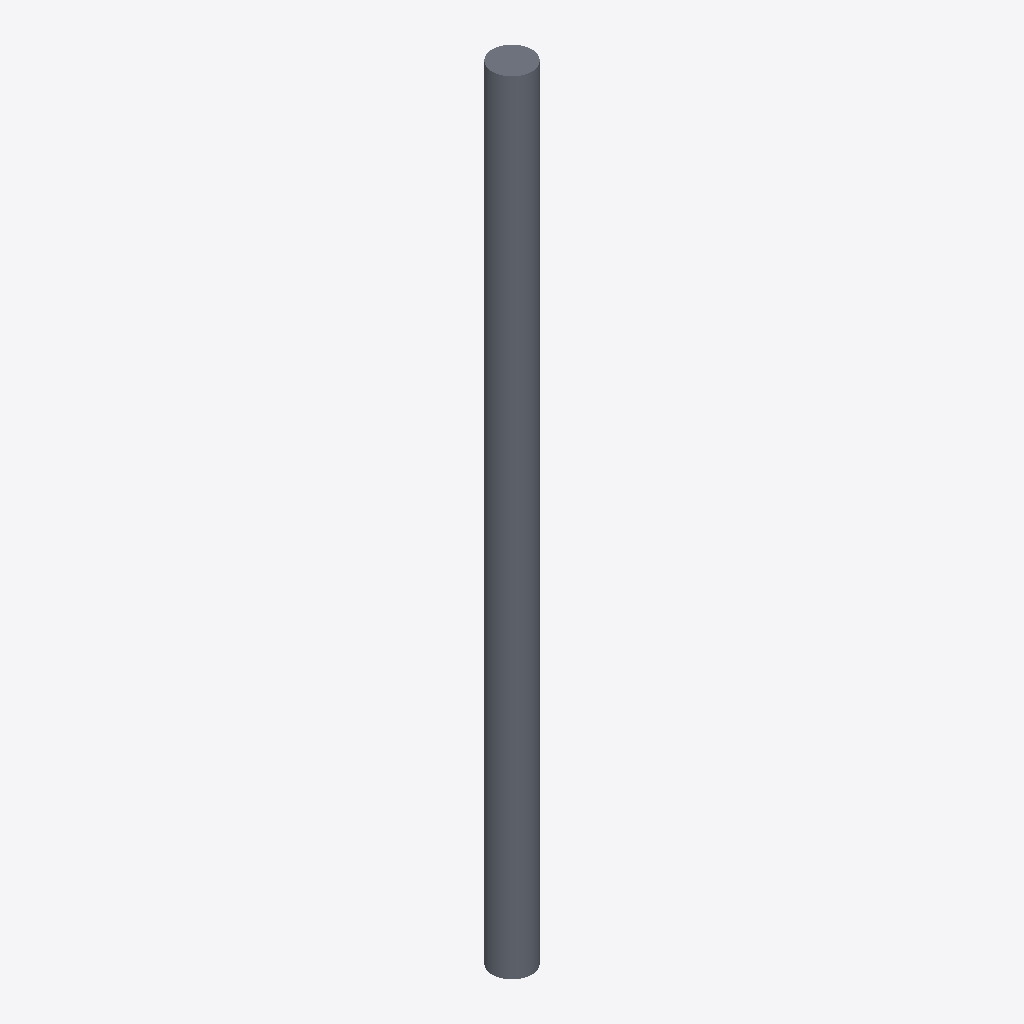
Isometric view of an IFC building model (IFC-SPF (STEP), schema IFC2X3, length unit metre), seen from the south-west, elements coloured by IFC class: 1 slab (grey).
Extent 300.0 m × 300.0 m × 6002.0 m (x, y, z). Storeys (1): Default Building Storey at 0.00 m. Elements (1): 1 IfcSlab.

HEADER;
FILE_DESCRIPTION(('ViewDefinition [CoordinationView]'),'2;1');
FILE_NAME('/Users/macbook/Desktop/BIM/data/rst_basic/IfcSlab20.ifc','2018-08-31T04:45:17-0400',('Unknown Author','info@ifctoolsproject.com'),('Unknown Organization'),'IFC Tools Project - IFC2x3 Java Toolbox','IFC2x3 Java Toolbox 2.0','Unknown Authorizer');
FILE_SCHEMA(('IFC2X3'));
ENDSEC;
DATA;
#43=IFCPROJECT('2tAKvP73D3FwGBAE1OuJZR',#35,'Default Project','Description of Default Project',$,$,$,(#38),#42);
#45=IFCBUILDING('2ABTedjiT04PAgUuqmXCZs',#35,'Default Building','Description',$,#44,$,$,.ELEMENT.,$,$,$);
#46=IFCBUILDINGSTOREY('30joFANyT7geYznRRFRtu4',#35,'Default Building Storey','Description',$,#44,$,$,.ELEMENT.,$);
#1=IFCSLAB('3OQjd9jwr1COqcP44Fm6D_',#2,'M_Pile-Steel Pipe:600mm Diameter:1175185',$,'M_Pile-Steel Pipe:600mm Diameter',#3,#4,'1175185',.FLOOR.);
ENDSEC;
